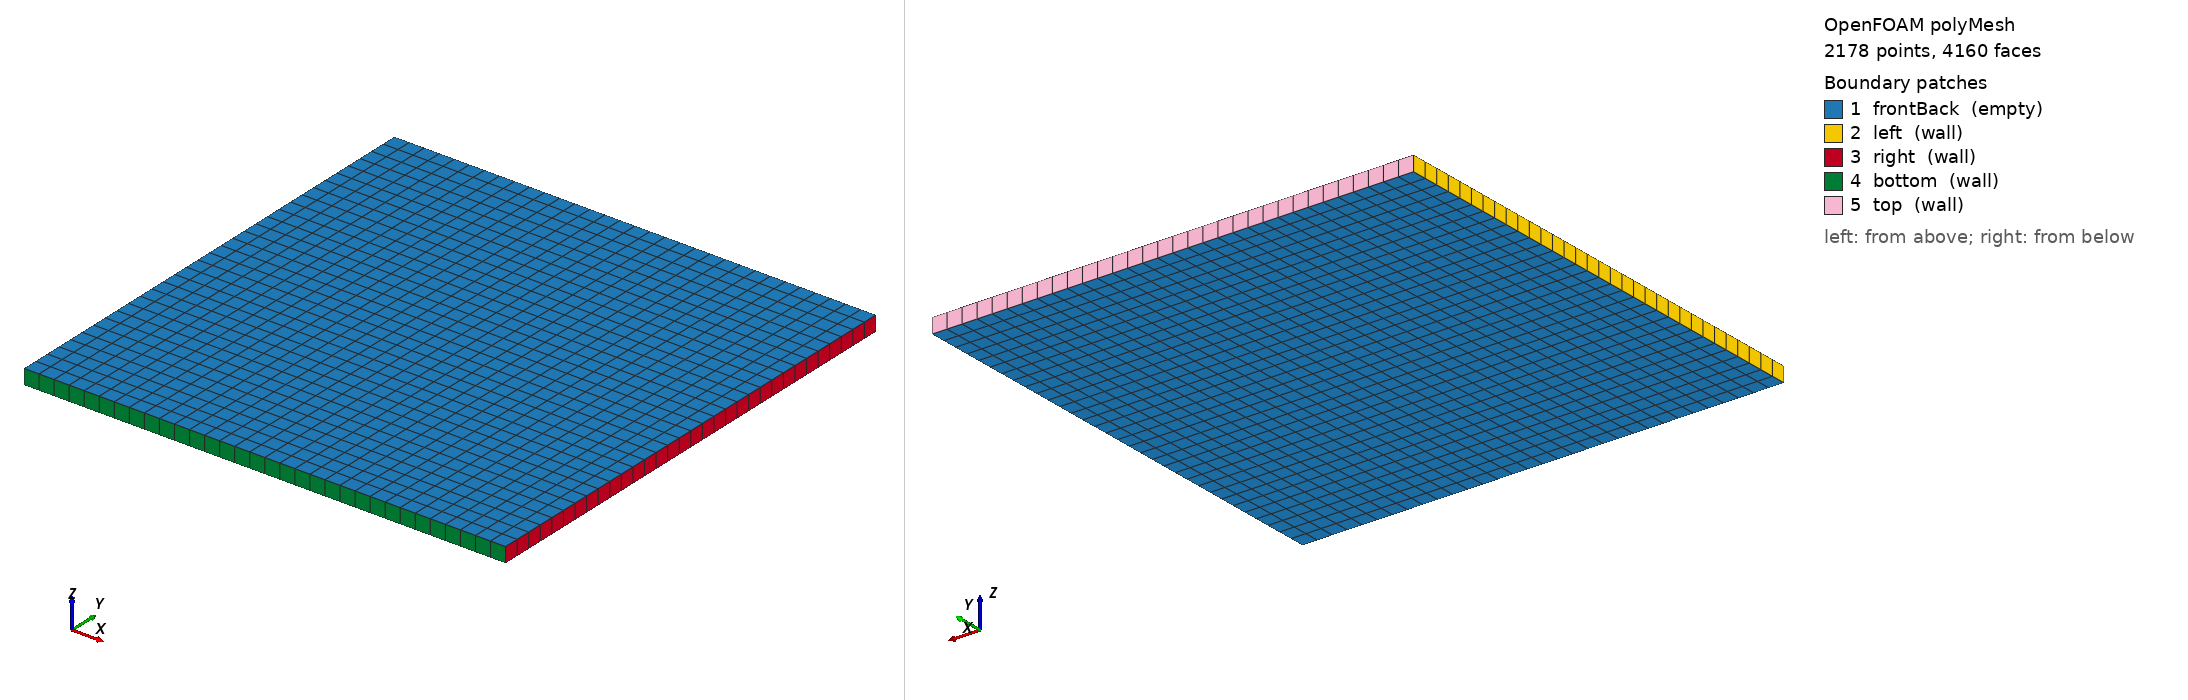

OpenFOAM case: the committed polyMesh, 2178 points, 4160 faces. Boundary patches (legend numbers): 1 frontBack (empty), 2 left (wall), 3 right (wall), 4 bottom (wall), 5 top (wall). Left view from above one corner, right view from below the opposite corner. Boundary conditions: 1 field file(s) under 0/; 5 of 5 drawn patches have an entry in a shipped field file.

=== constant/polyMesh/boundary ===
/*--------------------------------*- C++ -*----------------------------------*\
  written by cutmesh
\*---------------------------------------------------------------------------*/
FoamFile
{
    format      ascii;
    class       polyBoundaryMesh;
    location    "constant/polyMesh";
    object      boundary;
}
// * * * * * * * * * * * * * * * * * * * * * * * * * * * * * * * * * * * * * //

5
(
    frontBack
    {
        type            empty;
        nFaces          2048;
        startFace       1984;
    }
    left
    {
        type            wall;
        inGroups        List<word> 1(wall);
        nFaces          32;
        startFace       4032;
    }
    right
    {
        type            wall;
        inGroups        List<word> 1(wall);
        nFaces          32;
        startFace       4064;
    }
    bottom
    {
        type            wall;
        inGroups        List<word> 1(wall);
        nFaces          32;
        startFace       4096;
    }
    top
    {
        type            wall;
        inGroups        List<word> 1(wall);
        nFaces          32;
        startFace       4128;
    }
)


=== 0/alphat ===
FoamFile
{
 version 2.0;
 format ascii;
 class volScalarField;
 object alphat;
}
dimensions [0 2 -1 0 0 0 0];
internalField uniform 0;
boundaryField
{
 frontBack { type empty; }
 left { type fixedValue; value uniform 0; }
 right { type fixedValue; value uniform 0; }
 bottom { type fixedValue; value uniform 0; }
 top { type fixedValue; value uniform 0; }
}


Also in the case, not shown: constant/polyMesh/faces.gz (numeric list); constant/polyMesh/neighbour (numeric list); constant/polyMesh/owner.gz (numeric list); constant/polyMesh/points.gz (numeric list).
